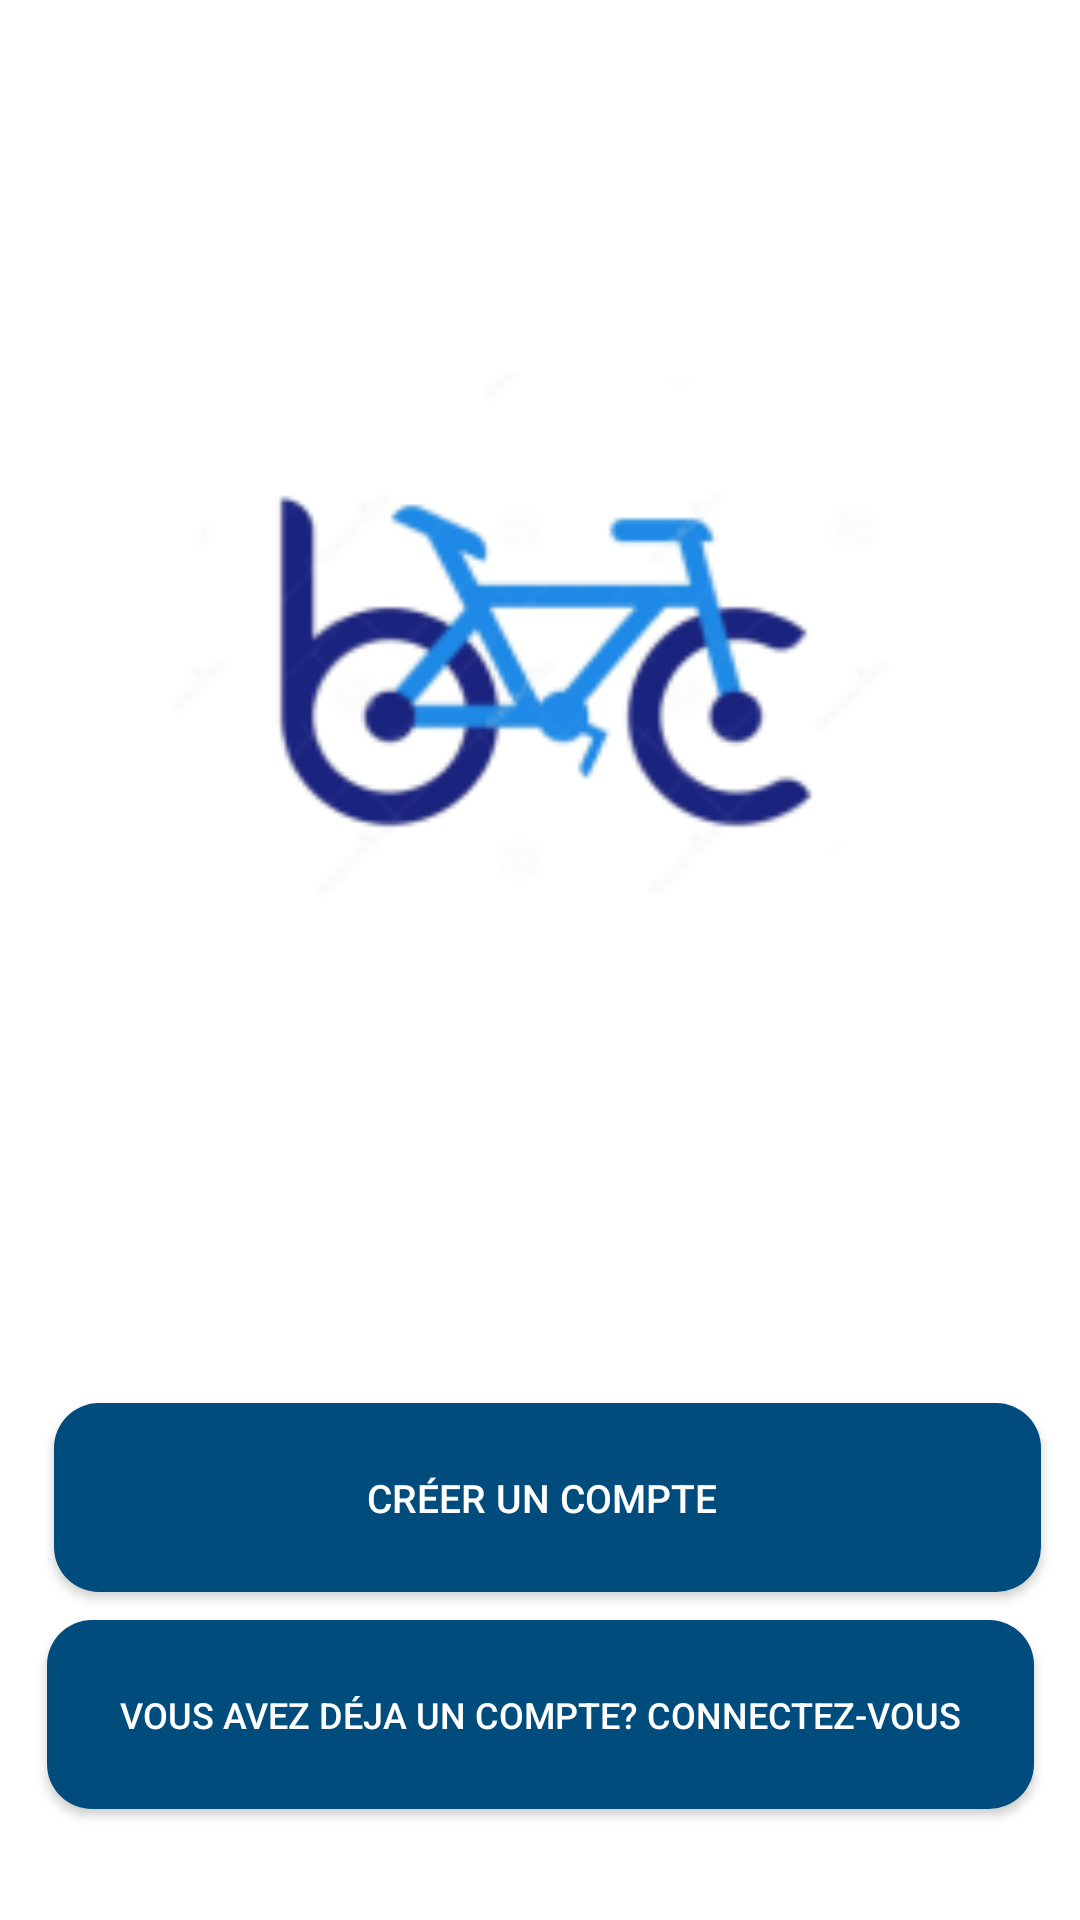

The Android layout XML behind this screen, and the referenced resources:
<!-- AndroidManifest.xml: application theme Theme.BicyCleShoP -->
<!-- res/layout/activity_index.xml -->
<?xml version="1.0" encoding="utf-8"?>
<androidx.constraintlayout.widget.ConstraintLayout xmlns:android="http://schemas.android.com/apk/res/android"
    xmlns:app="http://schemas.android.com/apk/res-auto"
    xmlns:tools="http://schemas.android.com/tools"
    android:layout_width="match_parent"
    android:layout_height="match_parent"
    android:background="@color/white"
    tools:context="com.example.bicycleshop.Index">

    <Button
        android:id="@+id/button3"
        android:layout_width="329dp"
        android:layout_height="63dp"
        android:layout_marginStart="50dp"
        android:layout_marginLeft="50dp"
        android:layout_marginTop="548dp"
        android:layout_marginEnd="50dp"
        android:layout_marginRight="50dp"
        android:layout_marginBottom="45dp"
        android:background="@drawable/bottom"
        android:text="Vous avez déja un compte? Connectez-vous"
        android:textColor="@color/white"
        android:textSize="12sp"
        app:layout_constraintBottom_toBottomOf="parent"
        app:layout_constraintEnd_toEndOf="parent"
        app:layout_constraintStart_toStartOf="parent"
        app:layout_constraintTop_toTopOf="parent"
        android:onClick="Openlogin"
        />

    <Button
        android:id="@+id/button4"
        android:layout_width="329dp"
        android:layout_height="63dp"
        android:layout_marginStart="50dp"
        android:layout_marginLeft="50dp"
        android:layout_marginTop="477dp"
        android:layout_marginEnd="50dp"
        android:layout_marginRight="50dp"
        android:layout_marginBottom="119dp"
        android:background="@drawable/bottom"
        android:text="Créer un compte "
        android:textColor="@color/white"
        android:textSize="13sp"
        app:layout_constraintBottom_toBottomOf="parent"
        app:layout_constraintEnd_toEndOf="parent"
        app:layout_constraintHorizontal_bias="0.467"
        app:layout_constraintStart_toStartOf="parent"
        app:layout_constraintTop_toTopOf="parent"
        android:onClick="OpenSignup"
        />

    <ImageView
        android:id="@+id/imageView"
        android:layout_width="246dp"
        android:layout_height="252dp"

        android:layout_centerInParent="true"
        app:layout_constraintBottom_toTopOf="@+id/button4"
        app:layout_constraintEnd_toEndOf="parent"
        app:layout_constraintHorizontal_bias="0.496"
        app:layout_constraintStart_toStartOf="parent"
        app:layout_constraintTop_toTopOf="parent"
        app:layout_constraintVertical_bias="0.435"
        app:srcCompat="@drawable/logo"
        tools:ignore="MissingConstraints" />

</androidx.constraintlayout.widget.ConstraintLayout>
<!-- resources referenced by this layout -->
<resources>
  <color name="white">#FFFFFFFF</color>
  <!-- drawable bottom (drawable) -->
  <?xml version="1.0" encoding="utf-8"?>
  <shape xmlns:android="http://schemas.android.com/apk/res/android">
      <solid
          android:color="@color/Blue2" />
      <corners
          android:radius="15dp"/>
  </shape>
  <!-- drawable logo: png bitmap (drawable, 14334 bytes) -->
  <style name="Theme.BicyCleShoP" parent="Theme.MaterialComponents.DayNight.NoActionBar">
          
          <item name="colorPrimary">@color/Blue1</item>
          <item name="colorPrimaryVariant">@color/Blue3</item>
          <item name="colorOnPrimary">@color/white</item>
          
          <item name="colorSecondary">@color/teal_200</item>
          <item name="colorSecondaryVariant">@color/teal_700</item>
          <item name="colorOnSecondary">@color/black</item>
          
          <item name="android:statusBarColor">?attr/colorPrimaryVariant</item>
          
      </style>
  <color name="Blue2">#004C7D</color>
  <color name="Blue1">#0067A5</color>
  <color name="Blue3">#003A68</color>
  <color name="teal_200">#FF03DAC5</color>
  <color name="teal_700">#FF018786</color>
  <color name="black">#FF000000</color>
</resources>
